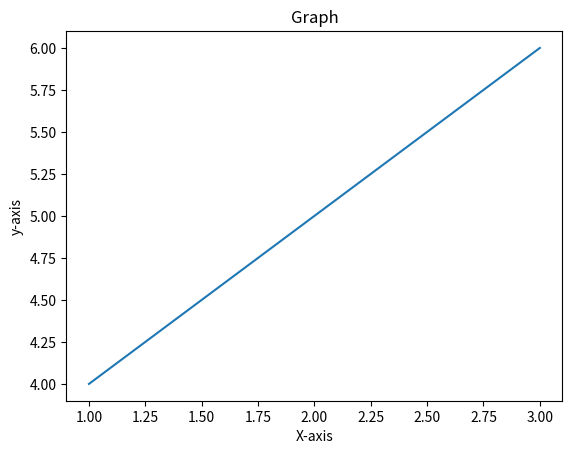

Python code for this plot:
import matplotlib.pyplot as plt;
x=[1,2,3]
y=[4,5,6]
plt.plot(x,y)
plt.xlabel("X-axis")
plt.ylabel("y-axis")
plt.title("Graph")
plt.show()